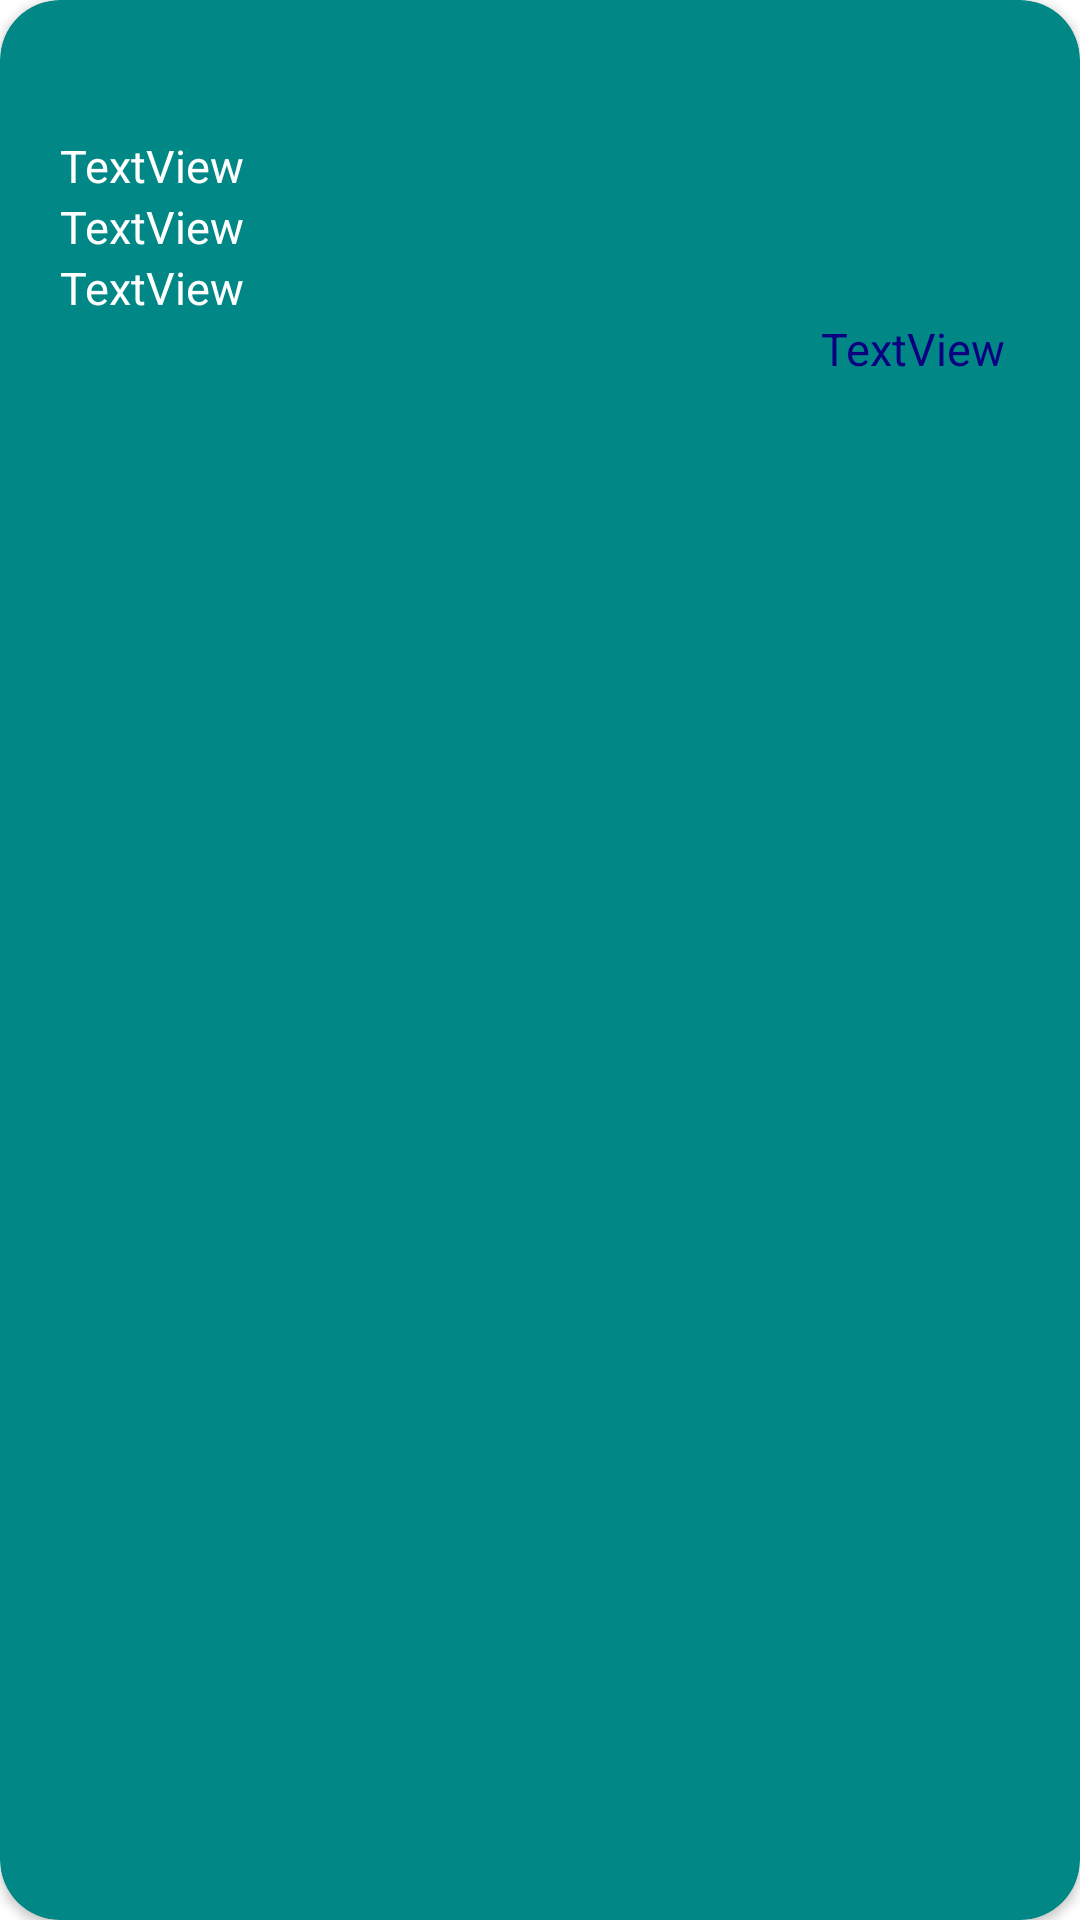

Write the Android layout XML for this screen, with the resource values it uses.
<!-- AndroidManifest.xml: application theme Theme.LUCC_Community -->
<!-- res/layout/individual_contest.xml -->
<?xml version="1.0" encoding="utf-8"?>
<androidx.cardview.widget.CardView xmlns:android="http://schemas.android.com/apk/res/android"
    xmlns:app="http://schemas.android.com/apk/res-auto"
    xmlns:tools="http://schemas.android.com/tools"
    android:layout_width="match_parent"
    app:cardBackgroundColor="#018786"
    android:layout_marginTop="5dp"
    android:layout_marginHorizontal="5dp"
    app:cardCornerRadius="20dp"
    android:layout_height="wrap_content">

    <LinearLayout
        android:id="@+id/linearLout"
        android:layout_width="match_parent"
        android:layout_height="wrap_content"
        android:layout_margin="5dp"
        android:orientation="vertical"
        >


        <ImageView
            android:id="@+id/imageView"
            android:layout_width="150dp"
            android:layout_height="30dp"
            android:layout_weight="1"
            android:layout_gravity="center"
            android:layout_marginBottom="10dp"
            app:srcCompat="@drawable/code_forces" />

        <TextView
            android:id="@+id/contestName"
            android:layout_width="wrap_content"
            android:layout_height="wrap_content"
            android:layout_marginLeft="15dp"
            android:layout_weight="1"
            android:gravity="center|start"
            android:text="TextView"
            android:textColor="#ffffff"
            android:textSize="15dp" />



        <TextView
            android:id="@+id/startTime"
            android:layout_width="wrap_content"
            android:layout_height="wrap_content"
            android:layout_marginLeft="15dp"
            android:layout_weight="1"
            android:gravity="center|start"
            android:text="TextView"
            android:textColor="#ffffff"
            android:textSize="15dp" />

        <TextView
            android:id="@+id/duration"
            android:layout_width="wrap_content"
            android:layout_height="wrap_content"
            android:layout_marginLeft="15dp"
            android:layout_weight="1"
            android:gravity="center|start"
            android:text="TextView"
            android:textColor="#ffffff"
            android:textSize="15dp" />

        <TextView
            android:id="@+id/contestUrl"
            android:layout_width="wrap_content"
            android:layout_height="wrap_content"
            android:layout_marginLeft="15dp"
            android:layout_weight="1"
            android:gravity="center|start"
            android:layout_gravity="end"
            android:text="TextView"
            android:layout_marginRight="20dp"
            android:textColor="#0B0080"
            android:textSize="15dp" />




    </LinearLayout>


</androidx.cardview.widget.CardView>
<!-- resources referenced by this layout -->
<resources>
  <style name="Theme.LUCC_Community" parent="Theme.MaterialComponents.DayNight.DarkActionBar">
          
          <item name="colorPrimary">#016A6A</item>
          <item name="colorPrimaryVariant">#018786</item>
          <item name="colorOnPrimary">@color/white</item>
          
          <item name="colorSecondary">@color/teal_200</item>
          <item name="colorSecondaryVariant">@color/teal_700</item>
          <item name="colorOnSecondary">@color/black</item>
          
          <item name="android:statusBarColor" tools:targetApi="l">?attr/colorPrimaryVariant</item>
          
      </style>
  <color name="white">#FFFFFFFF</color>
  <color name="teal_200">#FF03DAC5</color>
  <color name="teal_700">#FF018786</color>
  <color name="black">#FF000000</color>
</resources>
